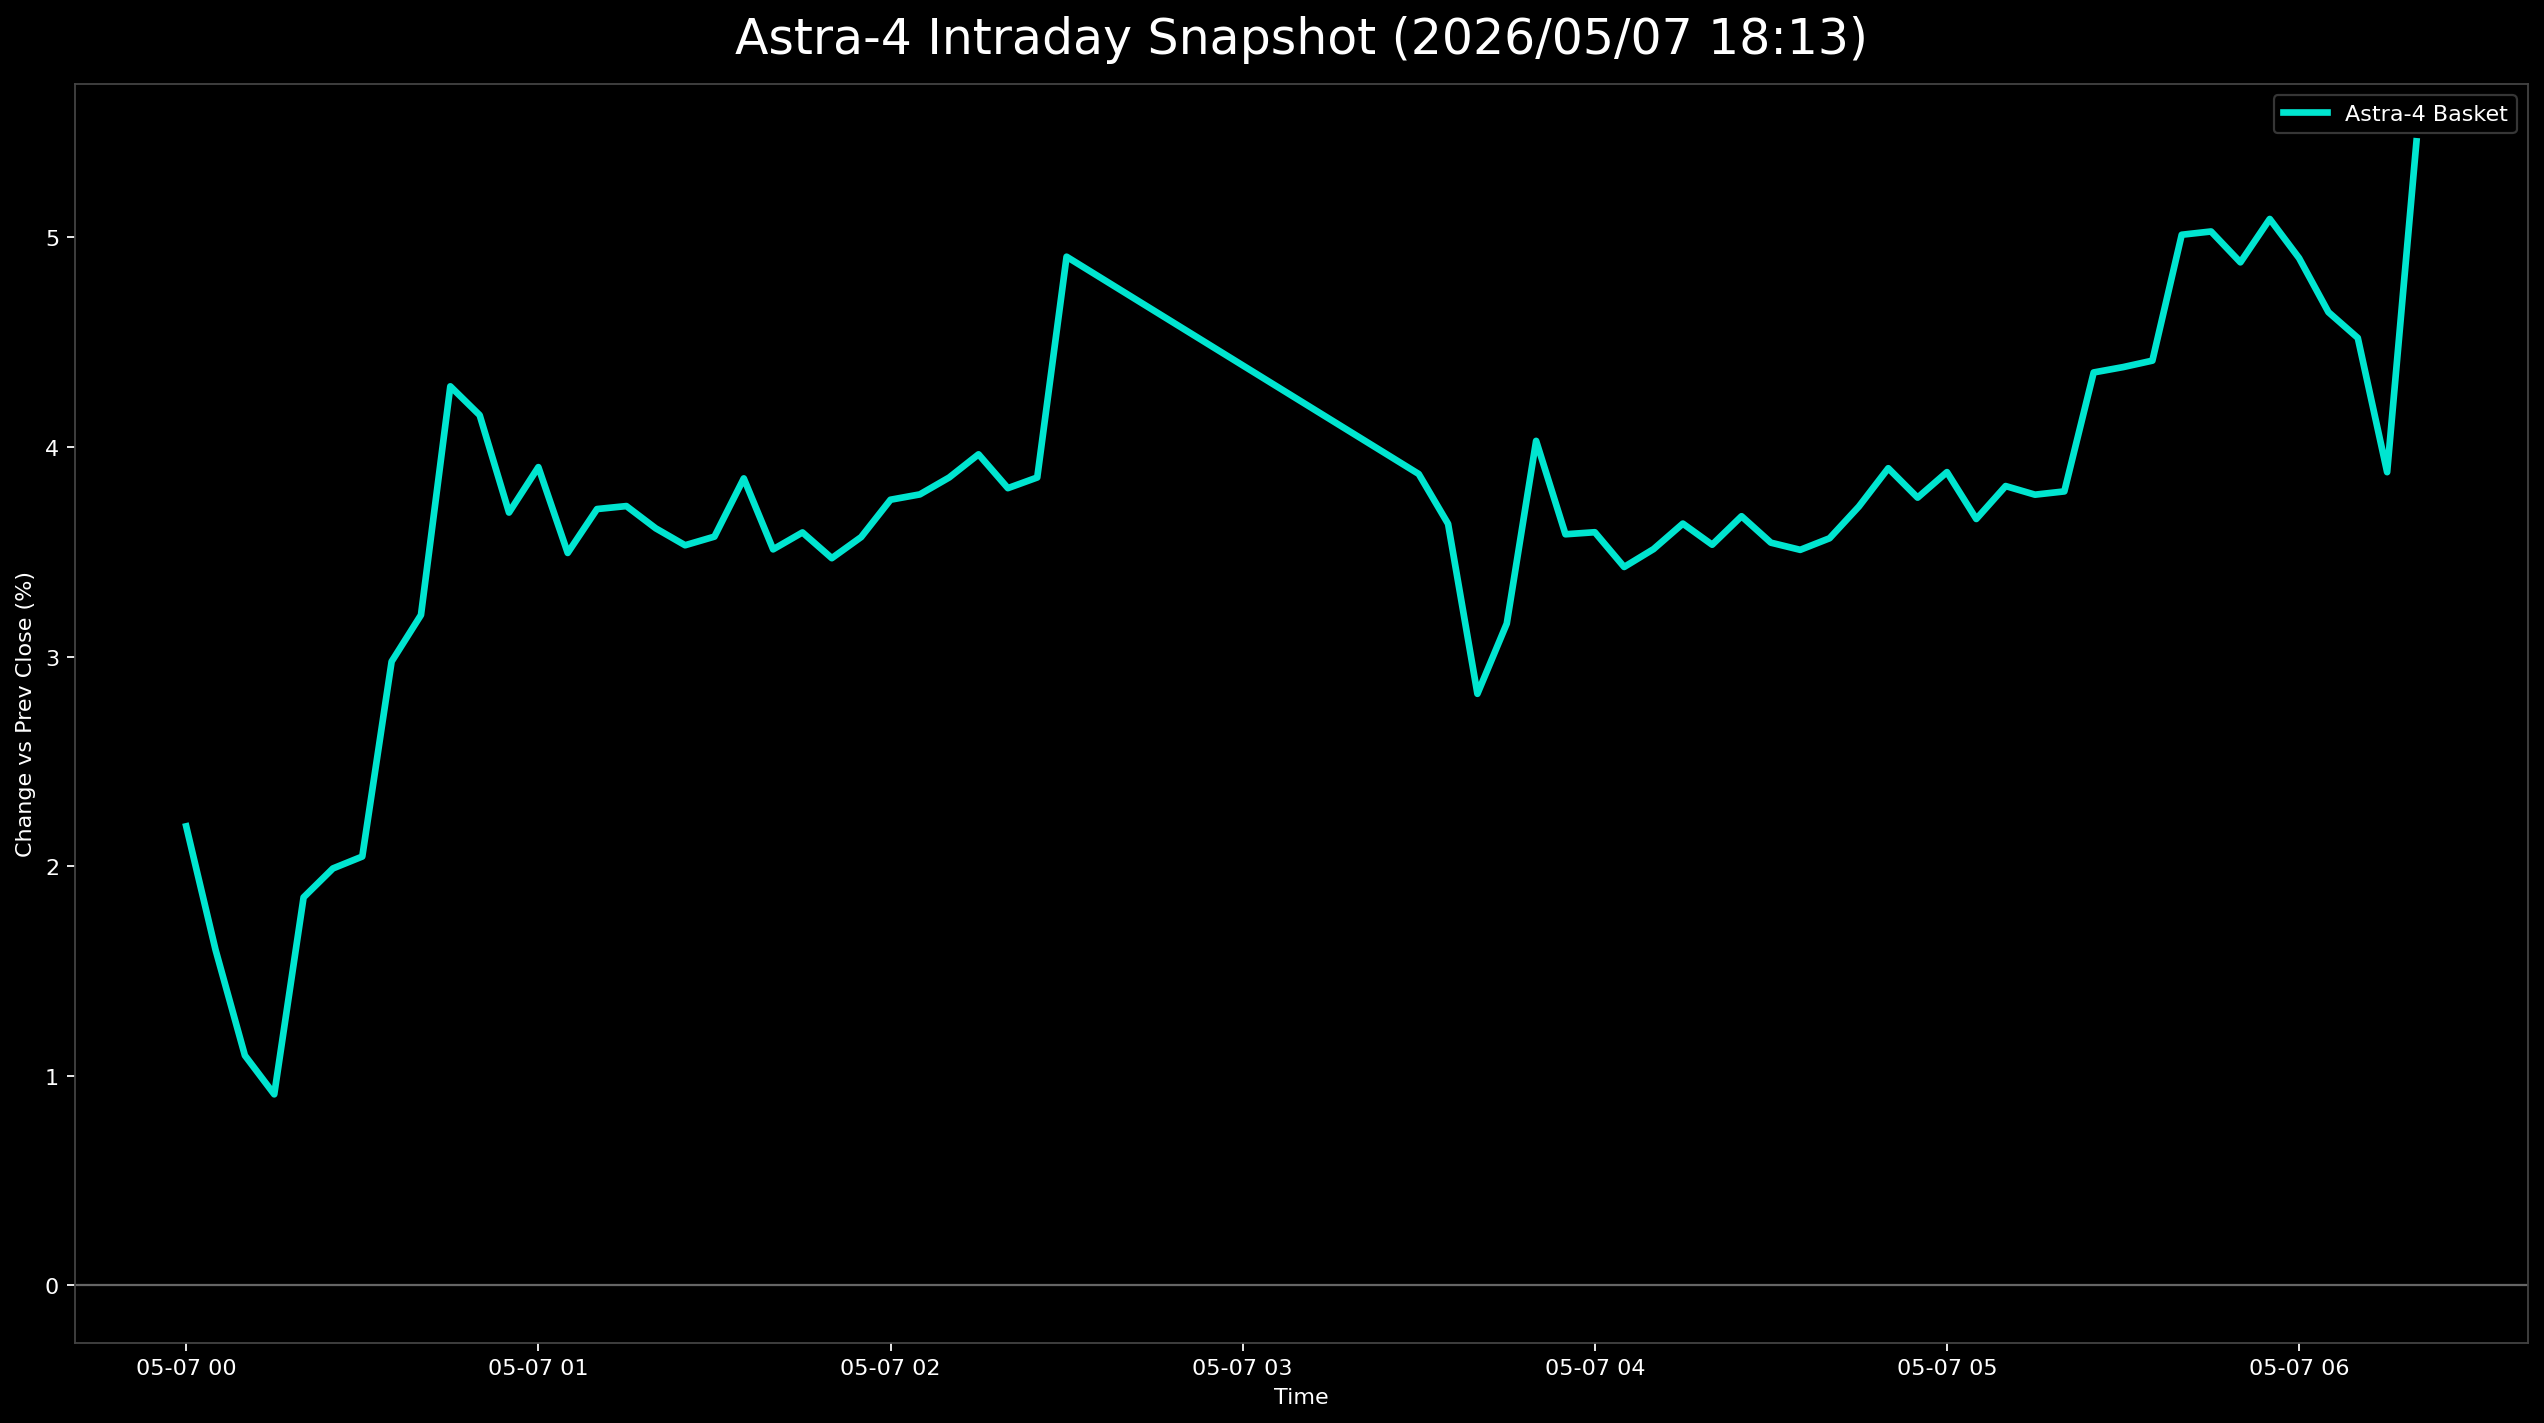

Data behind this chart, as committed beside it:
日時, 9348.T, 402A.T, 186A.T, Astra4_mean
2026-05-07 00:00:00+00:00, 0.01064, 0.03317, , 0.0219
2026-05-07 00:05:00+00:00, 0.006383, 0.01493, 0.02672, 0.01601
2026-05-07 00:10:00+00:00, 0.01064, 0.001658, 0.02061, 0.01097
2026-05-07 00:15:00+00:00, 0.01489, -0.006633, 0.01908, 0.009115
2026-05-07 00:20:00+00:00, 0.02553, -0.006633, 0.03664, 0.01851
2026-05-07 00:25:00+00:00, 0.02128, -0.006633, 0.04504, 0.01989
2026-05-07 00:30:00+00:00, 0.02553, -0.00995, 0.0458, 0.02046
2026-05-07 00:35:00+00:00, 0.03191, 0.001658, 0.05573, 0.02977
2026-05-07 00:40:00+00:00, 0.02979, 0.006633, 0.05954, 0.03199
2026-05-07 00:45:00+00:00, 0.0383, 0.02322, 0.06718, 0.0429
2026-05-07 00:50:00+00:00, 0.03404, 0.02488, 0.06565, 0.04152
2026-05-07 00:55:00+00:00, 0.02979, 0.01824, 0.0626, 0.03687
2026-05-07 01:00:00+00:00, 0.02979, 0.02322, 0.06412, 0.03904
2026-05-07 01:05:00+00:00, 0.02553, 0.01824, 0.06107, 0.03495
2026-05-07 01:10:00+00:00, 0.02979, 0.01493, 0.06641, 0.03704
2026-05-07 01:15:00+00:00, 0.02766, 0.01824, 0.06565, 0.03718
2026-05-07 01:20:00+00:00, 0.02766, 0.01658, 0.06412, 0.03612
2026-05-07 01:25:00+00:00, 0.02766, 0.01493, 0.06336, 0.03531
2026-05-07 01:30:00+00:00, 0.02979, 0.01327, 0.06412, 0.03573
2026-05-07 01:35:00+00:00, 0.03404, 0.01658, 0.06489, 0.0385
2026-05-07 01:40:00+00:00, 0.03191, 0.01161, 0.06183, 0.03512
2026-05-07 01:45:00+00:00, 0.03191, 0.01327, 0.0626, 0.03593
2026-05-07 01:50:00+00:00, 0.03191, 0.01493, 0.05725, 0.0347
2026-05-07 01:55:00+00:00, 0.03404, 0.01658, 0.05649, 0.0357
2026-05-07 02:00:00+00:00, 0.03404, 0.01658, 0.06183, 0.03749
2026-05-07 02:05:00+00:00, 0.03404, 0.01658, 0.0626, 0.03774
2026-05-07 02:10:00+00:00, 0.03404, 0.01824, 0.06336, 0.03855
2026-05-07 02:15:00+00:00, 0.03404, 0.02156, 0.06336, 0.03965
2026-05-07 02:20:00+00:00, 0.03404, 0.01824, 0.06183, 0.03804
2026-05-07 02:25:00+00:00, 0.03404, 0.01824, 0.06336, 0.03855
2026-05-07 02:30:00+00:00, 0.03404, , 0.06412, 0.04908
2026-05-07 03:30:00+00:00, 0.03404, 0.01493, 0.06718, 0.03871
2026-05-07 03:35:00+00:00, 0.03404, 0.01161, 0.06336, 0.03634
2026-05-07 03:40:00+00:00, 0.02766, 0.006633, 0.05038, 0.02822
2026-05-07 03:45:00+00:00, 0.02766, 0.008292, 0.05878, 0.03158
2026-05-07 03:50:00+00:00, 0.03191, 0.01493, 0.07405, 0.0403
2026-05-07 03:55:00+00:00, 0.03191, 0.00995, 0.06565, 0.03584
2026-05-07 04:00:00+00:00, 0.02979, 0.01161, 0.06641, 0.03594
2026-05-07 04:05:00+00:00, 0.02979, 0.006633, 0.06641, 0.03428
2026-05-07 04:10:00+00:00, 0.02979, 0.00995, 0.06565, 0.03513
2026-05-07 04:15:00+00:00, 0.03191, 0.00995, 0.06718, 0.03635
2026-05-07 04:20:00+00:00, 0.02979, 0.008292, 0.06794, 0.03534
2026-05-07 04:25:00+00:00, 0.02979, 0.01161, 0.0687, 0.0367
2026-05-07 04:30:00+00:00, 0.02766, 0.00995, 0.0687, 0.03544
2026-05-07 04:35:00+00:00, 0.02766, 0.006633, 0.07099, 0.0351
2026-05-07 04:40:00+00:00, 0.02766, 0.008292, 0.07099, 0.03565
2026-05-07 04:45:00+00:00, 0.02979, 0.00995, 0.07176, 0.03716
2026-05-07 04:50:00+00:00, 0.02979, 0.01161, 0.07557, 0.03899
2026-05-07 04:55:00+00:00, 0.02979, 0.006633, 0.07634, 0.03759
2026-05-07 05:00:00+00:00, 0.03191, 0.006633, 0.07786, 0.0388
2026-05-07 05:05:00+00:00, 0.02979, 0.006633, 0.07328, 0.03657
2026-05-07 05:10:00+00:00, 0.02979, 0.008292, 0.07634, 0.03814
2026-05-07 05:15:00+00:00, 0.02766, 0.00995, 0.07557, 0.03773
2026-05-07 05:20:00+00:00, 0.02979, 0.008292, 0.07557, 0.03788
2026-05-07 05:25:00+00:00, 0.03191, 0.01327, 0.0855, 0.04356
2026-05-07 05:30:00+00:00, 0.03191, 0.01327, 0.08626, 0.04381
2026-05-07 05:35:00+00:00, 0.02979, 0.01327, 0.08931, 0.04412
2026-05-07 05:40:00+00:00, 0.03404, 0.02322, 0.09313, 0.05013
2026-05-07 05:45:00+00:00, 0.03617, 0.02156, 0.09313, 0.05029
2026-05-07 05:50:00+00:00, 0.03404, 0.02156, 0.09084, 0.04881
... 6 more rows
